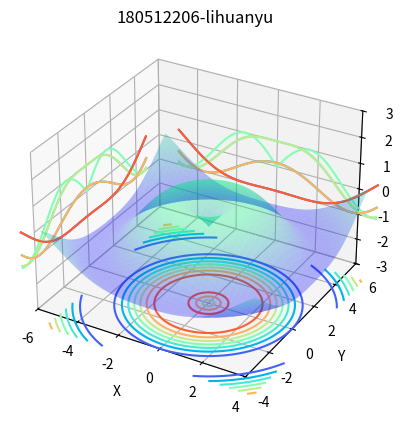

Here is the Python script that generated this plot:
from matplotlib import pyplot as plt
from mpl_toolkits.mplot3d import Axes3D
import numpy as np
#定义坐标轴
fig4 = plt.figure()
ax4 = plt.axes(projection='3d')

#生成三维数据
xx = np.arange(-5,5,0.1)
yy = np.arange(-5,5,0.1)
X, Y = np.meshgrid(xx, yy)
Z = np.sin(np.sqrt(X**2+Y**2))

#作图
ax4.plot_surface(X,Y,Z,alpha=0.3,cmap='winter')     #生成表面， alpha 用于控制透明度
ax4.contour(X,Y,Z,zdir='z', offset=-3,cmap="rainbow")  #生成z方向投影，投到x-y平面
ax4.contour(X,Y,Z,zdir='x', offset=-6,cmap="rainbow")  #生成x方向投影，投到y-z平面
ax4.contour(X,Y,Z,zdir='y', offset=6,cmap="rainbow")   #生成y方向投影，投到x-z平面
#ax4.contourf(X,Y,Z,zdir='y', offset=6,cmap="rainbow")   #生成y方向投影填充，投到x-z平面，contourf()函数

#设定显示范围
ax4.set_xlabel('X')
ax4.set_xlim(-6, 4)  #拉开坐标轴范围显示投影
ax4.set_ylabel('Y')
ax4.set_ylim(-4, 6)
ax4.set_zlabel('Z')
ax4.set_zlim(-3, 3)
plt.title("180512206-lihuanyu")
plt.show()

